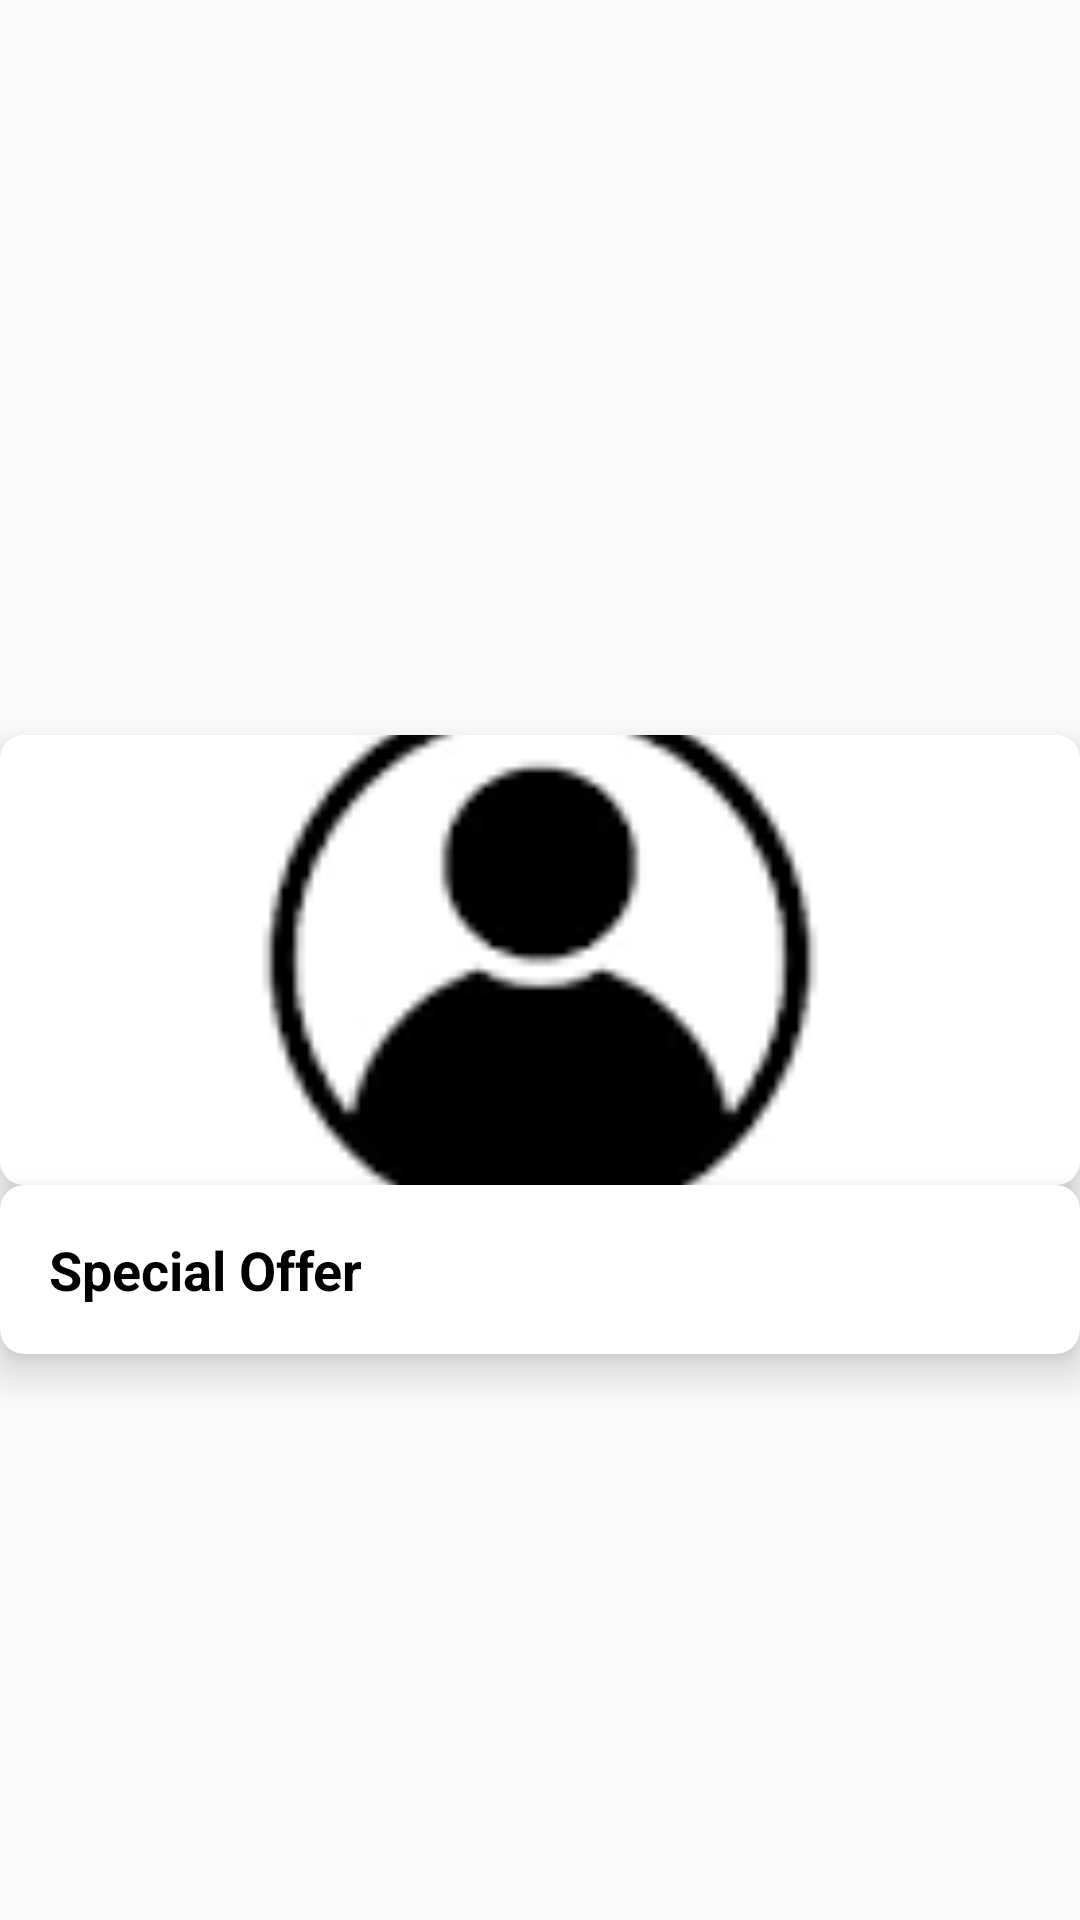

Write the Android layout XML for this screen, with the resource values it uses.
<!-- AndroidManifest.xml: application theme AppTheme.NoActionBar -->
<!-- res/layout/special_offer_layout.xml -->
<?xml version="1.0" encoding="utf-8"?>
<androidx.constraintlayout.widget.ConstraintLayout
    xmlns:android="http://schemas.android.com/apk/res/android"
    xmlns:app="http://schemas.android.com/apk/res-auto"
    android:layout_width="match_parent"
    android:layout_height="wrap_content">

    <androidx.cardview.widget.CardView
        android:id="@+id/specialOfferCardView"
        android:layout_width="match_parent"
        android:layout_height="wrap_content"
        app:cardCornerRadius="8dp"
        app:cardElevation="6dp"
        app:layout_constraintTop_toTopOf="parent"
        app:layout_constraintStart_toStartOf="parent"
        app:layout_constraintEnd_toEndOf="parent"
        app:layout_constraintBottom_toBottomOf="parent">

        <ImageView
            android:id="@+id/specialOfferImage"
            android:layout_width="match_parent"
            android:layout_height="150dp"
            android:scaleType="centerCrop"
            android:src="@drawable/profile"
            android:clickable="true"
            android:onClick="onSpecialOfferImageClick" />

    </androidx.cardview.widget.CardView>

    <androidx.cardview.widget.CardView
        android:id="@+id/specialOfferTextCardView"
        android:layout_width="match_parent"
        android:layout_height="wrap_content"
        app:cardElevation="8dp"
        app:cardCornerRadius="8dp"
        app:layout_constraintTop_toBottomOf="@id/specialOfferCardView"
        app:layout_constraintStart_toStartOf="parent"
        app:layout_constraintEnd_toEndOf="parent">

        <TextView
            android:id="@+id/specialOfferText"
            android:layout_width="wrap_content"
            android:layout_height="wrap_content"
            android:textSize="18sp"
            android:textColor="@color/black"
            android:padding="16dp"
            android:text="Special Offer"
            android:textStyle="bold"
            android:gravity="center" />


    </androidx.cardview.widget.CardView>

</androidx.constraintlayout.widget.ConstraintLayout>
<!-- resources referenced by this layout -->
<resources>
  <!-- drawable profile: png bitmap (drawable-v24, 1234 bytes) -->
  <style name="AppTheme.NoActionBar" parent="Theme.AppCompat.Light.NoActionBar">
          
      </style>
  <!-- not gathered from this repository: default colours our renderer supplied (Android Studio template values) -->
  <color name="black">#FF000000</color>
</resources>
